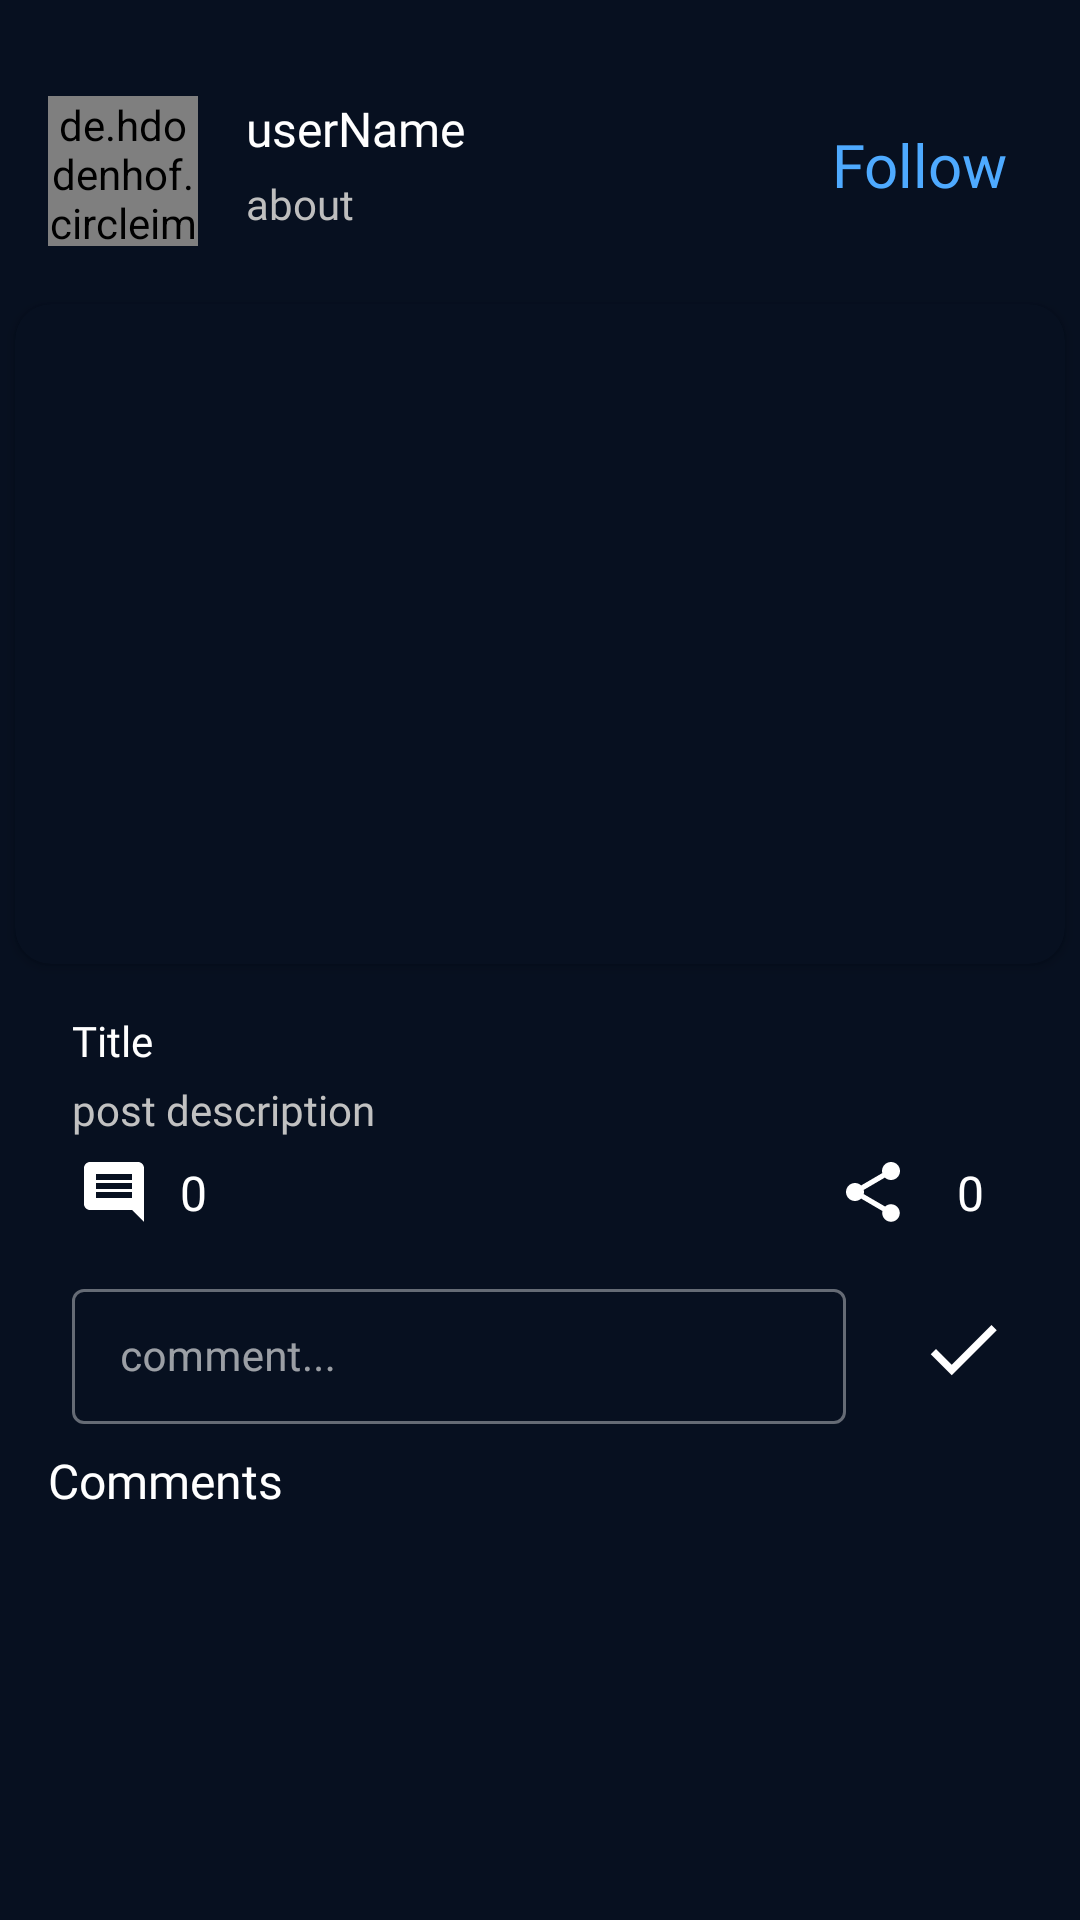

Android layout source for this screen:
<!-- AndroidManifest.xml: application theme AppTheme -->
<!-- res/layout/activity_post_details.xml -->
<?xml version="1.0" encoding="utf-8"?>
<androidx.constraintlayout.widget.ConstraintLayout xmlns:android="http://schemas.android.com/apk/res/android"
    xmlns:app="http://schemas.android.com/apk/res-auto"
    xmlns:tools="http://schemas.android.com/tools"
    android:layout_width="match_parent"
    android:layout_height="match_parent"
    tools:context=".PostDetailsActivity"
    android:background="@color/colorPrimaryDark">

    <de.hdodenhof.circleimageview.CircleImageView
        android:id="@+id/detail_user_img"
        android:layout_width="50dp"
        android:layout_height="50dp"
        android:layout_marginStart="16dp"
        android:layout_marginTop="32dp"
        android:src="@drawable/ic_baseline_account_circle_24"
        app:layout_constraintStart_toStartOf="parent"
        app:layout_constraintTop_toTopOf="parent" />

    <TextView
        android:id="@+id/detail_user_name"
        android:layout_width="0dp"
        android:layout_height="wrap_content"
        android:layout_marginStart="16dp"
        android:fontFamily="@font/raleway_semibold"
        android:text="userName"
        android:textColor="@color/colorAccent"
        android:textSize="16sp"
        app:layout_constraintStart_toEndOf="@+id/detail_user_img"
        app:layout_constraintTop_toTopOf="@+id/detail_user_img" />

    <TextView
        android:id="@+id/detail_user_status"
        android:layout_width="0dp"
        android:layout_height="wrap_content"
        android:layout_marginStart="16dp"
        android:fontFamily="@font/raleway"
        android:text="about"
        android:textColor="#BEBEBE"
        app:layout_constraintBottom_toBottomOf="@+id/detail_user_img"
        app:layout_constraintStart_toEndOf="@+id/detail_user_img"
        app:layout_constraintTop_toBottomOf="@+id/detail_user_name" />

    <androidx.cardview.widget.CardView
        android:id="@+id/cardView2"
        android:layout_width="350dp"
        android:layout_height="220dp"
        android:layout_marginTop="24dp"
        android:backgroundTint="@color/colorPrimaryDark"
        app:cardCornerRadius="12dp"
        app:layout_constraintEnd_toEndOf="parent"
        app:layout_constraintStart_toStartOf="parent"
        app:layout_constraintTop_toBottomOf="@+id/detail_user_status">

        <ImageView
            android:id="@+id/detail_post_img"
            android:layout_width="match_parent"
            android:layout_height="match_parent"
            android:scaleType="centerCrop" />
    </androidx.cardview.widget.CardView>

    <TextView
        android:id="@+id/detail_post_title"
        android:layout_width="0dp"
        android:layout_height="wrap_content"
        android:layout_marginStart="24dp"
        android:layout_marginTop="16dp"
        android:layout_marginEnd="24dp"
        android:fontFamily="@font/raleway_semibold"
        android:text="Title"
        android:textColor="@color/colorAccent"
        app:layout_constraintEnd_toEndOf="parent"
        app:layout_constraintStart_toStartOf="parent"
        app:layout_constraintTop_toBottomOf="@+id/cardView2" />

    <TextView
        android:id="@+id/detail_post_desc"
        android:layout_width="0dp"
        android:layout_height="wrap_content"
        android:layout_marginStart="24dp"
        android:layout_marginTop="4dp"
        android:layout_marginEnd="24dp"
        android:fontFamily="@font/raleway"
        android:text="post description"
        android:textColor="#C1C1C1"
        app:layout_constraintEnd_toEndOf="parent"
        app:layout_constraintStart_toStartOf="parent"
        app:layout_constraintTop_toBottomOf="@+id/detail_post_title" />

    <ImageView
        android:id="@+id/detail_comment_img"
        android:layout_width="wrap_content"
        android:layout_height="wrap_content"
        android:layout_marginStart="24dp"
        android:layout_marginTop="4dp"
        android:padding="2dp"
        app:layout_constraintStart_toStartOf="parent"
        app:layout_constraintTop_toBottomOf="@+id/detail_post_desc"
        app:srcCompat="@drawable/ic_baseline_comment_24" />

    <ImageView
        android:id="@+id/detail_share_img"
        android:layout_width="wrap_content"
        android:layout_height="wrap_content"
        android:layout_marginEnd="16dp"
        app:layout_constraintBottom_toBottomOf="@+id/detail_comment_img"
        app:layout_constraintEnd_toStartOf="@+id/detail_like_txt"
        app:layout_constraintTop_toTopOf="@+id/detail_comment_img"
        app:srcCompat="@drawable/ic_baseline_share_24" />

    <TextView
        android:id="@+id/detail_comment_txt"
        android:layout_width="wrap_content"
        android:layout_height="wrap_content"
        android:layout_marginStart="8dp"
        android:text="0"
        android:textColor="@color/colorAccent"
        android:textSize="16sp"
        app:layout_constraintBottom_toBottomOf="@+id/detail_comment_img"
        app:layout_constraintStart_toEndOf="@+id/detail_comment_img"
        app:layout_constraintTop_toTopOf="@+id/detail_comment_img" />

    <ImageView
        android:id="@+id/detail_like_img"
        android:layout_width="wrap_content"
        android:layout_height="wrap_content"
        android:layout_marginEnd="24dp"
        app:layout_constraintBottom_toBottomOf="@+id/detail_share_img"
        app:layout_constraintEnd_toEndOf="parent"
        app:layout_constraintTop_toTopOf="@+id/detail_share_img"
        app:srcCompat="@drawable/ic_baseline_favorite_24" />

    <TextView
        android:id="@+id/detail_like_txt"
        android:layout_width="wrap_content"
        android:layout_height="wrap_content"
        android:layout_marginEnd="8dp"
        android:text="0"
        android:textColor="@color/colorAccent"
        android:textSize="16sp"
        app:layout_constraintBottom_toBottomOf="@+id/detail_like_img"
        app:layout_constraintEnd_toStartOf="@+id/detail_like_img"
        app:layout_constraintTop_toTopOf="@+id/detail_like_img" />

    <TextView
        android:id="@+id/detail_follow"
        android:layout_width="wrap_content"
        android:layout_height="wrap_content"
        android:layout_marginEnd="24dp"
        android:fontFamily="@font/raleway_bold"
        android:text="Follow"
        android:textColor="@color/colorPrimary"
        android:textSize="20sp"
        app:layout_constraintBottom_toBottomOf="@+id/detail_user_status"
        app:layout_constraintEnd_toEndOf="parent"
        app:layout_constraintTop_toTopOf="@+id/detail_user_name" />

    <TextView
        android:id="@+id/textView12"
        android:layout_width="wrap_content"
        android:layout_height="wrap_content"
        android:layout_marginStart="16dp"
        android:layout_marginTop="8dp"
        android:fontFamily="@font/raleway_bold"
        android:text="Comments"
        android:textColor="@color/colorAccent"
        android:textSize="16sp"
        app:layout_constraintStart_toStartOf="parent"
        app:layout_constraintTop_toBottomOf="@+id/detail_comment_edt" />

    <androidx.recyclerview.widget.RecyclerView
        android:id="@+id/detail_comment_recycler_view"
        android:layout_width="0dp"
        android:layout_height="0dp"
        android:layout_marginTop="8dp"
        app:layout_constraintBottom_toBottomOf="parent"
        app:layout_constraintEnd_toEndOf="parent"
        app:layout_constraintStart_toStartOf="parent"
        app:layout_constraintTop_toBottomOf="@+id/textView12" />

    <com.google.android.material.textfield.TextInputLayout
        android:id="@+id/detail_comment_edt"
        style="@style/Widget.MaterialComponents.TextInputLayout.OutlinedBox.Dense"
        android:layout_width="0dp"
        android:layout_height="wrap_content"
        android:layout_marginStart="24dp"
        android:layout_marginTop="45dp"
        android:layout_marginEnd="24dp"
        android:layout_marginBottom="16dp"
        app:layout_constraintBottom_toTopOf="@+id/textView12"
        app:layout_constraintEnd_toStartOf="@+id/detail_comment_btn"
        app:layout_constraintStart_toStartOf="parent"
        app:layout_constraintTop_toBottomOf="@+id/detail_post_desc">

        <com.google.android.material.textfield.TextInputEditText
            android:layout_width="match_parent"
            android:layout_height="match_parent"
            android:hint="comment..."
            android:textColor="@color/colorAccent"
            android:textSize="14sp" />
    </com.google.android.material.textfield.TextInputLayout>

    <ImageView
        android:id="@+id/detail_comment_btn"
        android:layout_width="30dp"
        android:layout_height="30dp"
        android:layout_marginEnd="24dp"
        app:layout_constraintBottom_toBottomOf="@+id/detail_comment_edt"
        app:layout_constraintEnd_toEndOf="parent"
        app:layout_constraintTop_toTopOf="@+id/detail_comment_edt"
        app:srcCompat="@drawable/ic_baseline_done_24" />
</androidx.constraintlayout.widget.ConstraintLayout>
<!-- resources referenced by this layout -->
<resources>
  <color name="colorAccent">#FFFFFF</color>
  <color name="colorPrimary">#4EAAFF</color>
  <color name="colorPrimaryDark">#071020</color>
  <!-- drawable ic_baseline_comment_24 (drawable) -->
  <vector xmlns:android="http://schemas.android.com/apk/res/android"
      android:width="24dp"
      android:height="24dp"
      android:viewportWidth="24"
      android:viewportHeight="24"
      android:tint="?attr/colorAccent">
    <path
        android:fillColor="@android:color/white"
        android:pathData="M21.99,4c0,-1.1 -0.89,-2 -1.99,-2L4,2c-1.1,0 -2,0.9 -2,2v12c0,1.1 0.9,2 2,2h14l4,4 -0.01,-18zM18,14L6,14v-2h12v2zM18,11L6,11L6,9h12v2zM18,8L6,8L6,6h12v2z"/>
  </vector>
  <!-- drawable ic_baseline_done_24 (drawable) -->
  <vector xmlns:android="http://schemas.android.com/apk/res/android"
      android:width="24dp"
      android:height="24dp"
      android:viewportWidth="24"
      android:viewportHeight="24"
      android:tint="?attr/colorAccent">
    <path
        android:fillColor="@android:color/white"
        android:pathData="M9,16.2L4.8,12l-1.4,1.4L9,19 21,7l-1.4,-1.4L9,16.2z"/>
  </vector>
  <!-- drawable ic_baseline_share_24 (drawable) -->
  <vector xmlns:android="http://schemas.android.com/apk/res/android"
      android:width="24dp"
      android:height="24dp"
      android:viewportWidth="24"
      android:viewportHeight="24"
      android:tint="?attr/colorAccent">
    <path
        android:fillColor="@android:color/white"
        android:pathData="M18,16.08c-0.76,0 -1.44,0.3 -1.96,0.77L8.91,12.7c0.05,-0.23 0.09,-0.46 0.09,-0.7s-0.04,-0.47 -0.09,-0.7l7.05,-4.11c0.54,0.5 1.25,0.81 2.04,0.81 1.66,0 3,-1.34 3,-3s-1.34,-3 -3,-3 -3,1.34 -3,3c0,0.24 0.04,0.47 0.09,0.7L8.04,9.81C7.5,9.31 6.79,9 6,9c-1.66,0 -3,1.34 -3,3s1.34,3 3,3c0.79,0 1.5,-0.31 2.04,-0.81l7.12,4.16c-0.05,0.21 -0.08,0.43 -0.08,0.65 0,1.61 1.31,2.92 2.92,2.92 1.61,0 2.92,-1.31 2.92,-2.92s-1.31,-2.92 -2.92,-2.92z"/>
  </vector>
  <style name="AppTheme" parent="Theme.MaterialComponents.Light.NoActionBar">
          
          <item name="colorPrimary">@color/colorPrimary</item>
          <item name="colorPrimaryDark">@color/colorPrimaryDark</item>
          <item name="colorAccent">@color/colorAccent</item>
          <item name="android:navigationBarColor">@color/colorPrimaryDark</item>
          <item name="android:windowTranslucentStatus">true</item>
          <item name="colorOnSurface">#FFFFFF</item>
      </style>
</resources>
